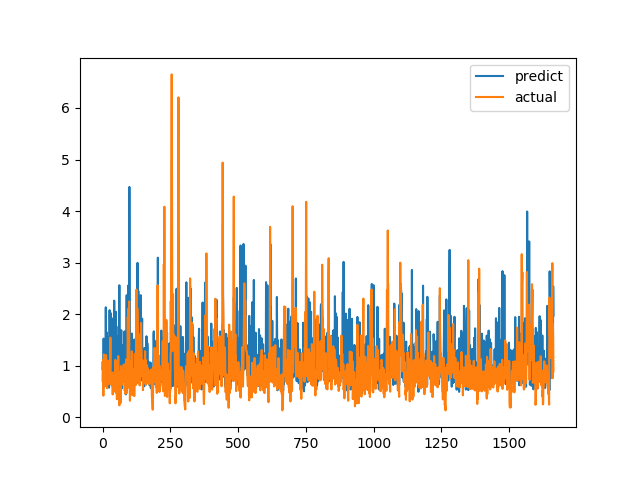

The table this chart was drawn from, first rows:
predict, actual
0.9364, 0.7094
1.084, 1.015
0.8134, 1.116
0.7318, 0.4183
1.526, 1.002
0.6537, 1.219
0.9842, 1.143
0.9454, 0.6528
0.6814, 0.6747
1.014, 0.601
0.7924, 0.6695
0.9087, 0.6538
2.134, 0.7814
1.025, 1.206
1.652, 0.8469
1.65, 0.8286
1.272, 0.6482
0.8624, 0.5624
0.7014, 0.7183
1.489, 1.1
1.107, 0.9542
0.8787, 0.729
0.9706, 0.6694
1.553, 0.8631
0.5737, 0.6465
1.351, 0.8223
2.078, 0.9236
1.536, 0.8301
0.9151, 1.067
0.8632, 1.546
2.021, 0.6827
0.713, 0.6386
0.9635, 0.6464
1.401, 0.6881
0.6426, 0.7274
0.6167, 0.65
0.7076, 0.8694
1.128, 0.4409
0.8064, 0.4519
1.919, 0.7575
1.082, 0.4952
0.6542, 0.6851
0.7074, 0.7244
2.262, 0.8654
0.7261, 0.74
0.7251, 0.8071
0.6408, 0.8204
0.9067, 1.114
1.501, 1.109
2.046, 0.4751
0.7617, 1.039
1.763, 0.9458
0.9761, 0.7878
0.5751, 0.3505
0.5505, 0.9368
1.565, 0.9868
0.8114, 0.647
1.296, 1.03
1.016, 1.187
1.409, 0.9329
... 1,604 more rows
